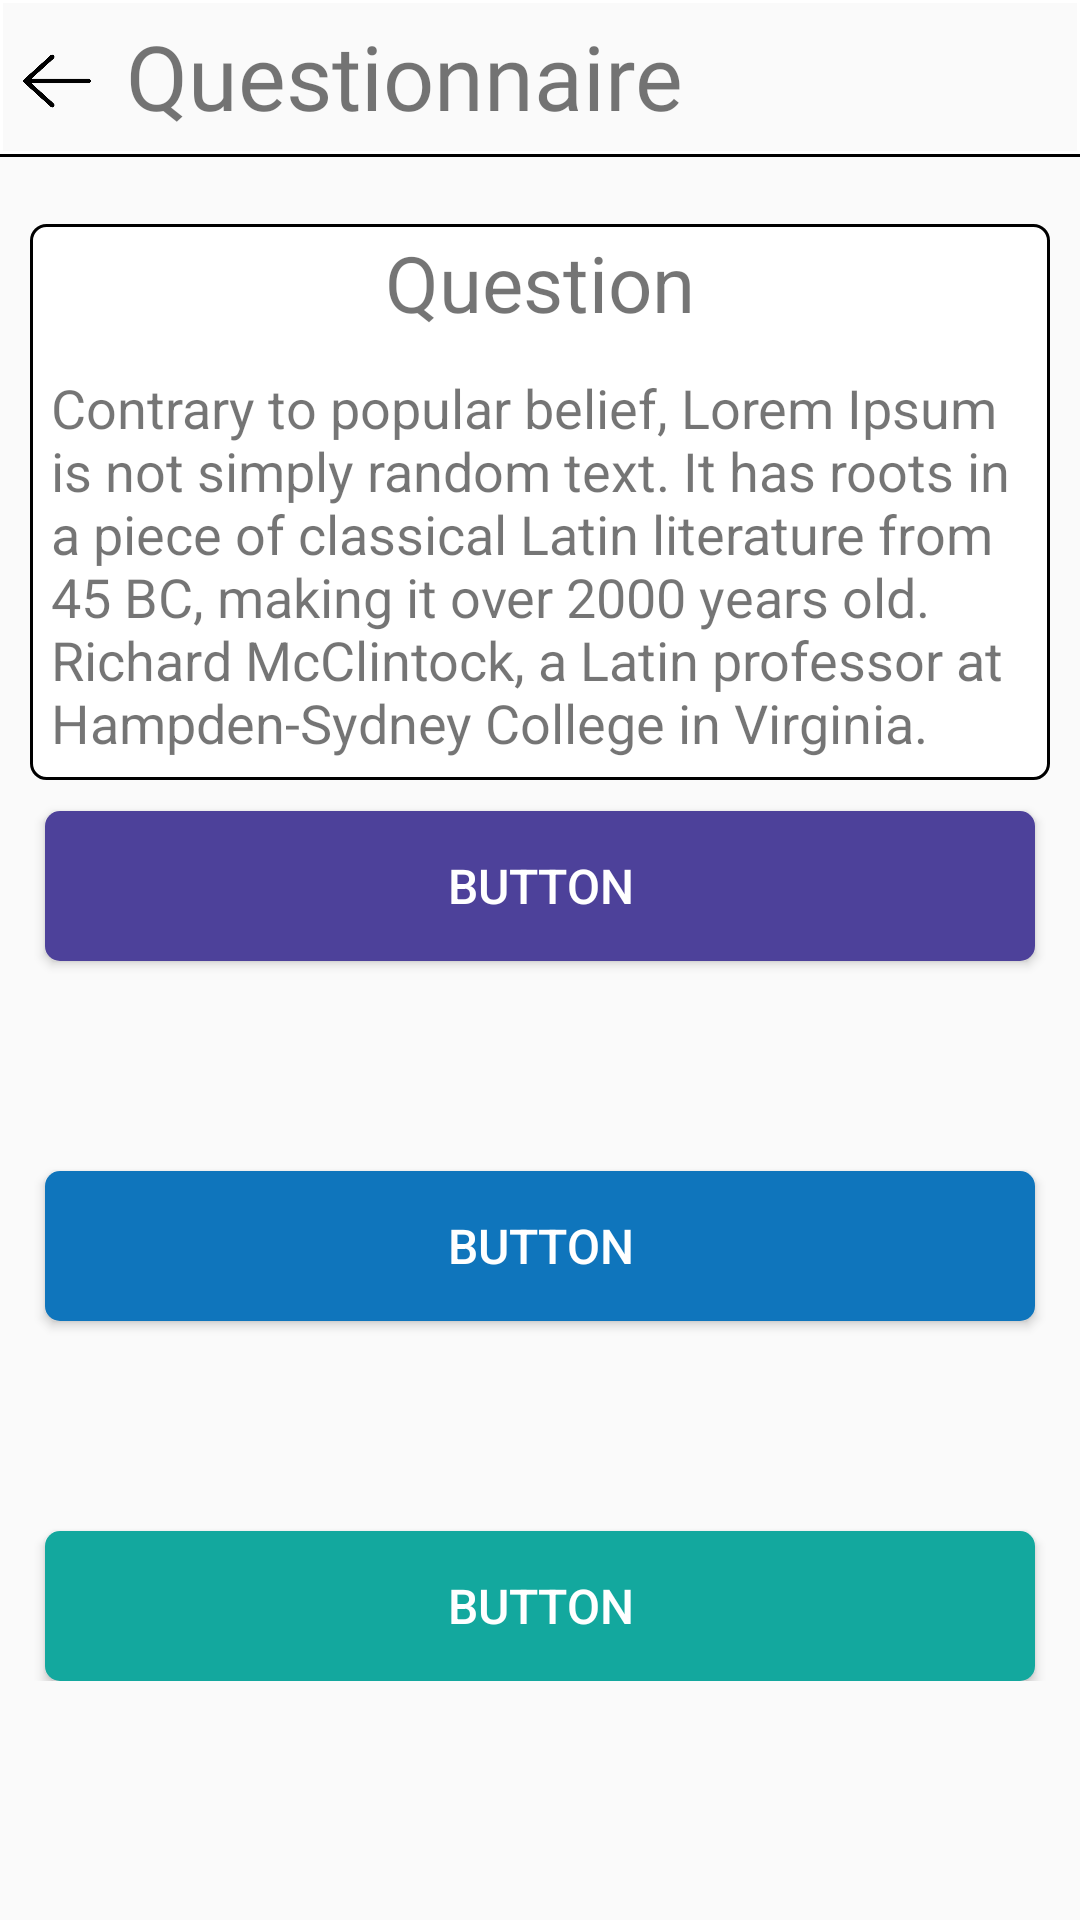

Reconstruct the res/layout file that produces this screen, plus the resources it refers to.
<!-- AndroidManifest.xml: application theme AppTheme -->
<!-- res/layout/questionnaire.xml -->
<?xml version="1.0" encoding="utf-8"?>
<androidx.constraintlayout.widget.ConstraintLayout xmlns:android="http://schemas.android.com/apk/res/android"
    xmlns:app="http://schemas.android.com/apk/res-auto"
    xmlns:tools="http://schemas.android.com/tools"
    android:layout_width="match_parent"
    android:layout_height="match_parent">

    <LinearLayout
        android:id="@+id/topBar"
        android:layout_width="match_parent"
        android:layout_height="wrap_content"
        android:paddingTop="5dp"
        android:background="@drawable/text_lines"
        android:orientation="horizontal"
        android:paddingBottom="5dp"
        app:layout_constraintBottom_toBottomOf="parent"
        app:layout_constraintEnd_toEndOf="parent"
        app:layout_constraintHorizontal_bias="0.0"
        app:layout_constraintStart_toStartOf="parent"
        app:layout_constraintTop_toTopOf="parent"
        app:layout_constraintVertical_bias="0.0"
        tools:ignore="MissingConstraints">

        <ImageButton
            android:id="@+id/back"
            android:layout_width="30dp"
            android:layout_height="20dp"
            android:layout_gravity="center"
            android:layout_marginStart="4dp"
            android:layout_marginTop="4dp"
            android:layout_marginBottom="2dp"
            android:background="@null"
            android:contentDescription="@string/message"
            android:maxWidth="80dp"
            android:maxHeight="80dp"
            android:paddingBottom="2dp"
            android:scaleType="fitCenter"
            app:srcCompat="@drawable/back_arrow" />

        <TextView
            android:layout_width="wrap_content"
            android:layout_height="wrap_content"
            android:layout_gravity="center_vertical"
            android:layout_marginStart="8dp"
            android:fontFamily="@font/grayson"
            android:paddingBottom="2dp"
            android:text="@string/questionnaire"
            android:textSize="30sp"
            app:layout_constraintVertical_bias="0.009" />

    </LinearLayout>

    <LinearLayout
        android:layout_width="match_parent"
        android:layout_height="wrap_content"
        android:layout_gravity="center"
        android:layout_marginStart="10dp"
        android:layout_marginEnd="10dp"
        android:gravity="center"
        android:orientation="vertical"
        android:paddingBottom="5dp"
        android:background="@drawable/box_aroud"
        app:layout_constraintBottom_toBottomOf="parent"
        app:layout_constraintEnd_toEndOf="parent"
        app:layout_constraintHorizontal_bias="0.0"
        app:layout_constraintStart_toStartOf="parent"
        app:layout_constraintTop_toTopOf="parent"
        app:layout_constraintVertical_bias="0.164"
        tools:ignore="MissingConstraints">

        <TextView
            android:id="@+id/numQuest"
            android:layout_width="wrap_content"
            android:layout_height="wrap_content"
            android:paddingBottom="2dp"
            android:text="@string/question"
            android:textSize="26sp" />

        <TextView
            android:id="@+id/quest"
            android:layout_width="wrap_content"
            android:layout_height="wrap_content"
            android:layout_gravity="left"
            android:layout_marginStart="5dp"
            android:layout_marginTop="10dp"
            android:gravity="left"
            android:paddingBottom="2dp"
            android:text="@string/lorem"
            android:textSize="18sp"
            tools:ignore="RtlHardcoded" />

    </LinearLayout>

    <LinearLayout
        android:layout_width="match_parent"
        android:layout_height="wrap_content"
        android:orientation="vertical"
        android:layout_marginStart="5dp"
        android:layout_marginEnd="5dp"
        android:weightSum="4"
        app:layout_constraintBottom_toBottomOf="parent"
        app:layout_constraintEnd_toEndOf="parent"
        app:layout_constraintStart_toStartOf="parent"
        app:layout_constraintTop_toTopOf="parent"
        app:layout_constraintVertical_bias="0.715">

        <Button
            android:id="@+id/btn1"
            android:layout_width="match_parent"
            android:layout_height="50dp"
            android:text="@string/button"
            android:textSize="16sp"
            android:textColor="@color/white"
            android:layout_marginStart="10dp"
            android:layout_marginTop="70dp"
            android:layout_marginEnd="10dp"
            android:background="@drawable/btn_rounded8"
            tools:ignore="ButtonStyle" />

        <Button
            android:id="@+id/btn2"
            android:layout_width="match_parent"
            android:layout_height="50dp"
            android:text="@string/button"
            android:textSize="16sp"
            android:textColor="@color/white"
            android:layout_marginStart="10dp"
            android:layout_marginTop="70dp"
            android:layout_marginEnd="10dp"
            android:background="@drawable/btn_rounded9" />

        <Button
            android:id="@+id/btn3"
            android:layout_width="match_parent"
            android:layout_height="50dp"
            android:text="@string/button"
            android:textColor="@color/white"
            android:textSize="16sp"
            android:layout_marginStart="10dp"
            android:layout_marginTop="70dp"
            android:layout_marginEnd="10dp"
            android:paddingTop="10dp"
            android:paddingBottom="10dp"
            android:background="@drawable/btn_rounded10" />

    </LinearLayout>


</androidx.constraintlayout.widget.ConstraintLayout>
<!-- resources referenced by this layout -->
<resources>
  <color name="white">#FFFFFF</color>
  <!-- drawable back_arrow: png bitmap (drawable-hdpi, 23823 bytes) -->
  <!-- drawable box_aroud (drawable) -->
  <?xml version="1.0" encoding="UTF-8"?>
  <shape xmlns:android="http://schemas.android.com/apk/res/android" android:id="@+id/listview_background_shape">
      <stroke android:width="1dp" android:color="@color/black" />
      <padding android:left="2dp"
          android:top="2dp"
          android:right="2dp"
          android:bottom="2dp" />
      <corners android:radius="5dp" />
      <solid android:color="@color/white" />
  </shape>
  <!-- drawable btn_rounded10 (drawable) -->
  <?xml version="1.0" encoding="utf-8"?>
  <shape xmlns:android="http://schemas.android.com/apk/res/android"
      android:padding="10dp"
      android:shape="rectangle">
  
      <solid android:color="@color/green_blue" />
  
      <corners
          android:bottomLeftRadius="5dp"
          android:bottomRightRadius="5dp"
          android:topLeftRadius="5dp"
          android:topRightRadius="5dp" />
  
  </shape>
  <!-- drawable btn_rounded8 (drawable) -->
  <?xml version="1.0" encoding="utf-8"?>
  <shape xmlns:android="http://schemas.android.com/apk/res/android"
      android:padding="10dp"
      android:shape="rectangle">
  
      <solid android:color="@color/purple" />
  
      <corners
          android:bottomLeftRadius="5dp"
          android:bottomRightRadius="5dp"
          android:topLeftRadius="5dp"
          android:topRightRadius="5dp" />
  
  </shape>
  <!-- drawable btn_rounded9 (drawable) -->
  <?xml version="1.0" encoding="utf-8"?>
  <shape xmlns:android="http://schemas.android.com/apk/res/android"
      android:padding="10dp"
      android:shape="rectangle">
  
      <solid android:color="@color/blue" />
  
      <corners
          android:bottomLeftRadius="5dp"
          android:bottomRightRadius="5dp"
          android:topLeftRadius="5dp"
          android:topRightRadius="5dp" />
  
  </shape>
  <!-- drawable text_lines (drawable) -->
  <?xml version="1.0" encoding="utf-8"?>
  <layer-list xmlns:android="http://schemas.android.com/apk/res/android" >
      <item>
          <shape
              android:background="#FFF"
              android:shape="rectangle">
              <stroke android:width="1dp" android:color="@color/black" />
              <solid android:color="#00FFFFFF" />
              <gradient android:startColor="@null" />
          </shape>
      </item>
  
      <item android:bottom="1dp">
          <shape
              android:shape="rectangle">
              <stroke android:width="1dp" android:color="@color/white" />
              <solid android:color="#00FFFFFF" />
          </shape>
      </item>
  
  </layer-list>
  <string name="button" translatable="false">Button</string>
  <string name="lorem" translatable="false">Contrary to popular belief, Lorem Ipsum is not simply random text. It has roots in a piece of classical Latin literature from 45 BC, making it over 2000 years old. Richard McClintock, a Latin professor at Hampden-Sydney College in Virginia.</string>
  <string name="message">Message</string>
  <string name="question">Question </string>
  <string name="questionnaire">Questionnaire</string>
  <style name="AppTheme" parent="Theme.AppCompat.Light.NoActionBar">
          
          <item name="colorPrimary">@color/blackMate</item>
          <item name="colorPrimaryDark">@color/blackMate</item>
          <item name="colorAccent">@color/colorAccent</item>
      </style>
  <color name="black">#000</color>
  <color name="green_blue">#13a89e</color>
  <color name="purple">#4d419a</color>
  <color name="blue">#0f75bc</color>
  <color name="blackMate">#262626</color>
  <color name="colorAccent">#03DAC5</color>
</resources>
